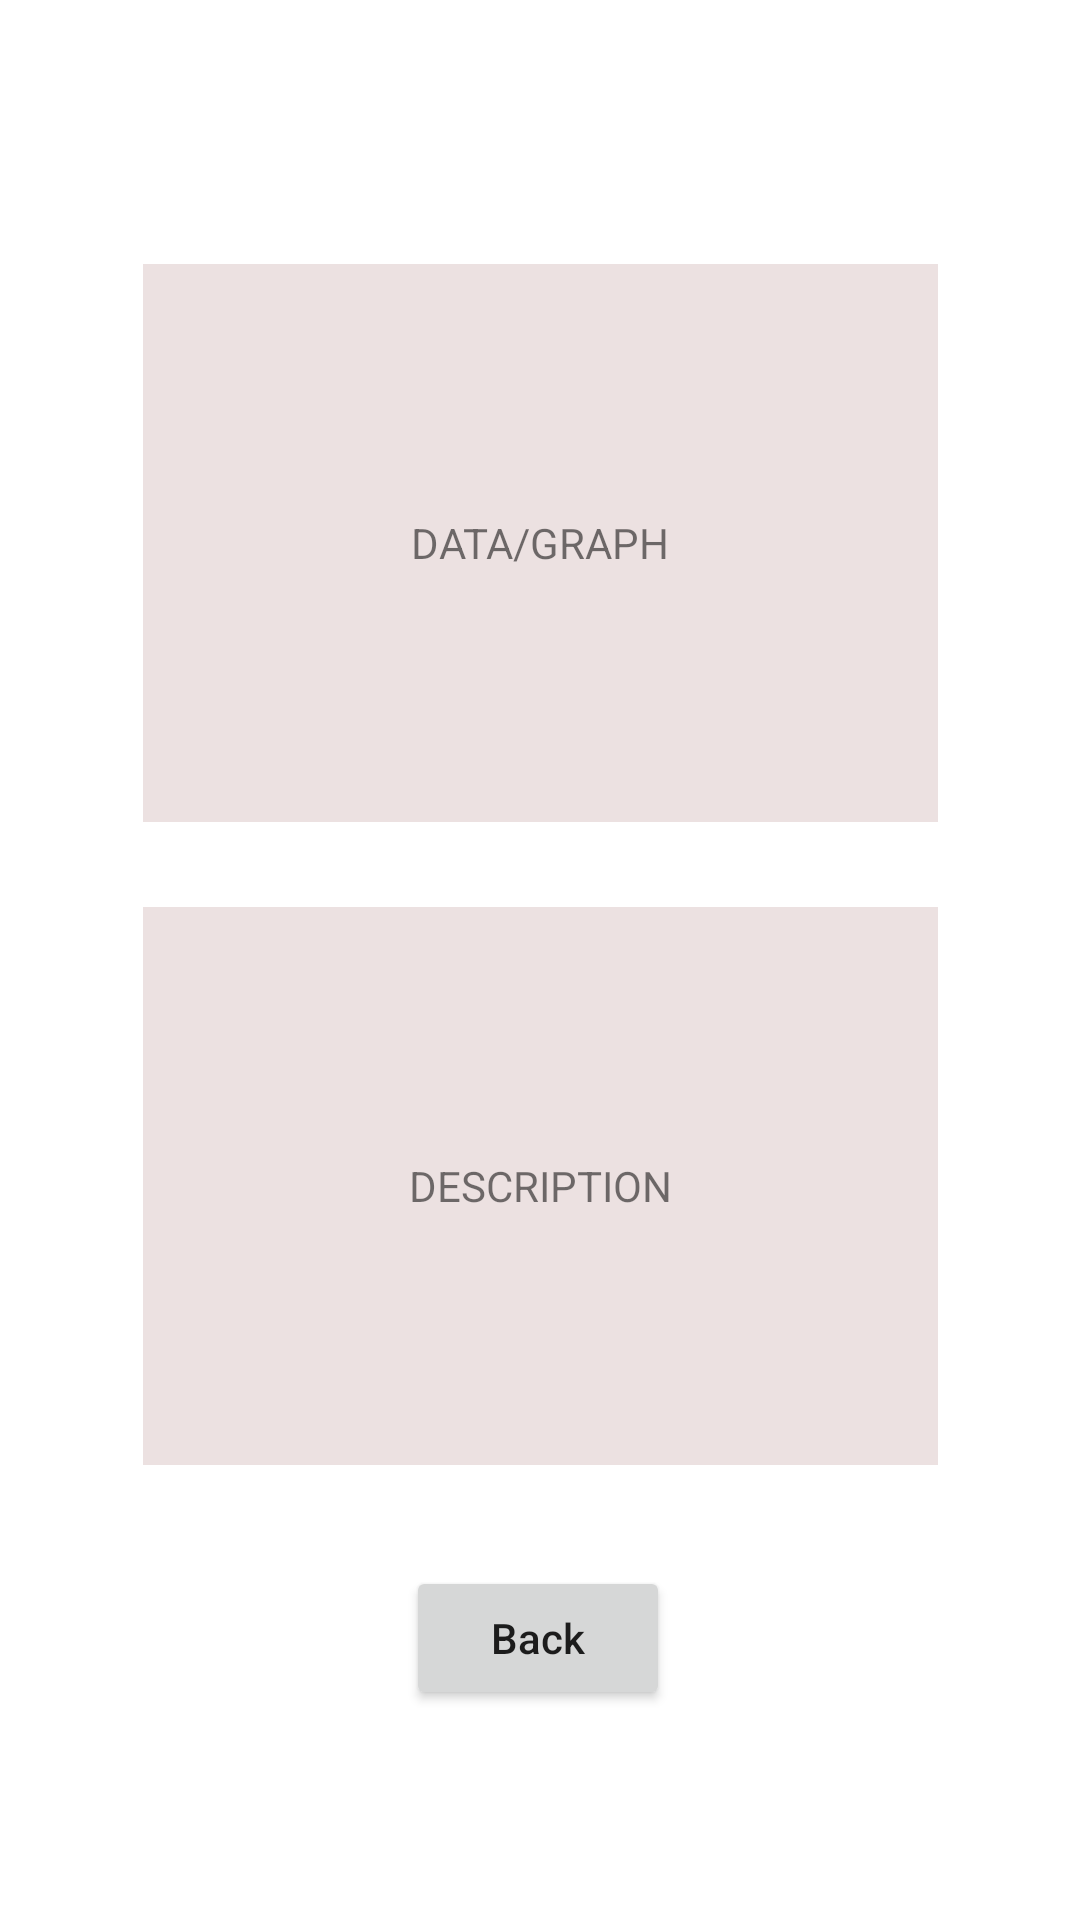

Here is an Android app screen rendered from its layout file. Give the layout XML and the strings, colors and styles it references.
<!-- AndroidManifest.xml: application theme Theme.Climate_history -->
<!-- res/layout/activity_carbon_dioxide.xml -->
<?xml version="1.0" encoding="utf-8"?>
<androidx.constraintlayout.widget.ConstraintLayout xmlns:android="http://schemas.android.com/apk/res/android"
    xmlns:app="http://schemas.android.com/apk/res-auto"
    xmlns:tools="http://schemas.android.com/tools"
    android:layout_width="match_parent"
    android:layout_height="match_parent"
    tools:context=".CarbonDioxide">

    <TextView
        android:id="@+id/textView4"
        android:layout_width="265dp"
        android:layout_height="186dp"
        android:background="#ECE1E1"
        android:gravity="center"
        android:text="DESCRIPTION"
        app:layout_constraintBottom_toBottomOf="parent"
        app:layout_constraintEnd_toEndOf="parent"
        app:layout_constraintStart_toStartOf="parent"
        app:layout_constraintTop_toTopOf="parent"
        app:layout_constraintVertical_bias="0.666" />

    <TextView
        android:id="@+id/textView3"
        android:layout_width="265dp"
        android:layout_height="186dp"
        android:background="#ECE1E1"
        android:gravity="center"
        android:text="DATA/GRAPH"
        app:layout_constraintBottom_toBottomOf="parent"
        app:layout_constraintEnd_toEndOf="parent"
        app:layout_constraintStart_toStartOf="parent"
        app:layout_constraintTop_toTopOf="parent"
        app:layout_constraintVertical_bias="0.194" />

    <Button
        android:id="@+id/back_button2"
        android:layout_width="wrap_content"
        android:layout_height="wrap_content"
        android:onClick="onBackClick"
        android:text="@string/back_button_text"
        android:textAllCaps="false"
        app:layout_constraintBottom_toBottomOf="parent"
        app:layout_constraintEnd_toEndOf="parent"
        app:layout_constraintHorizontal_bias="0.498"
        app:layout_constraintStart_toStartOf="parent"
        app:layout_constraintTop_toTopOf="parent"
        app:layout_constraintVertical_bias="0.882" />
</androidx.constraintlayout.widget.ConstraintLayout>
<!-- resources referenced by this layout -->
<resources>
  <string name="back_button_text">Back</string>
  <style name="Theme.Climate_history" parent="Theme.MaterialComponents.DayNight.NoActionBar">
          
          <item name="colorPrimary">@color/purple_500</item>
          <item name="colorPrimaryVariant">@color/purple_700</item>
          <item name="colorOnPrimary">@color/white</item>
          
          <item name="colorSecondary">@color/teal_200</item>
          <item name="colorSecondaryVariant">@color/teal_700</item>
          <item name="colorOnSecondary">@color/black</item>
          
          <item name="android:statusBarColor" tools:targetApi="l">?attr/colorPrimaryVariant</item>
          
      </style>
  <!-- not gathered from this repository: default colours our renderer supplied (Android Studio template values) -->
  <color name="purple_500">#FF6200EE</color>
  <color name="purple_700">#FF3700B3</color>
  <color name="teal_200">#FF03DAC5</color>
  <color name="teal_700">#FF018786</color>
  <color name="black">#FF000000</color>
  <color name="white">#FFFFFFFF</color>
</resources>
